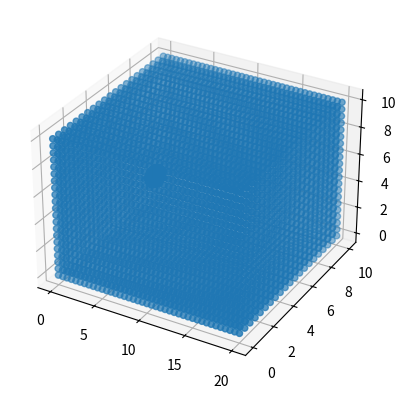
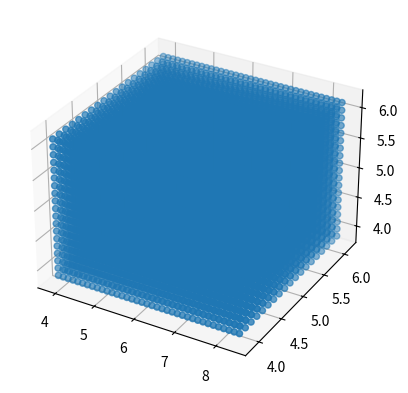
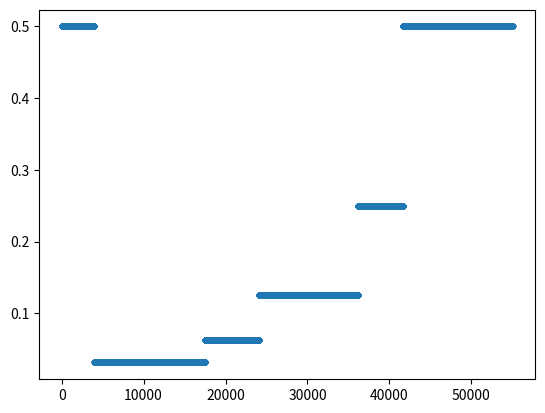
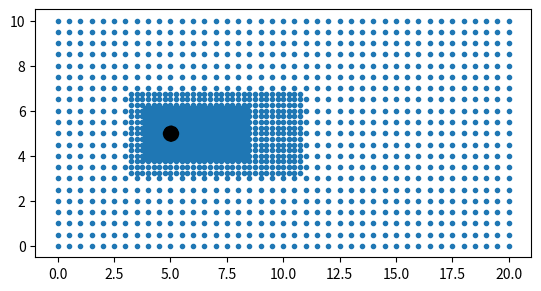
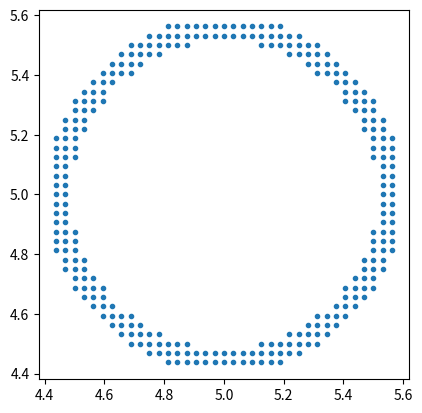

Python code for these plots, in order:
# long for the trail
# 3D-sphere geometry creation
import numpy as np
import matplotlib.pyplot as plt
from matplotlib.patches import Ellipse, Circle
import json
import time
start = time.process_time()

# %% Input Parameters

XMIN, XMAX  = 0.0, 20.0
YMIN, YMAX  = 0.0, 10.0
ZMIN, ZMAX  = 0.0, 10.0
lx  = XMAX - XMIN
ly  = YMAX - YMIN
lz  = ZMAX - ZMIN

h1 = 1/32
h2 = 1/16
h3 = 1/8 
h4 = 1/4 
h5 = 1/2 
# h6 = 1/2
hmin = h1
hmax = h5


# Sphere properties
RAD = 0.5
X0, Y0, Z0 = 5, 5, 5 #4.5, 4.5, 4.5
print("Blockage ratio = ", np.pi*RAD**2/(ly*lz))

# %%  Construct Boundary Nodes

h   = hmax # uniform spacing in all directions
NX  = int(lx/h +1) 
NY  = int(ly/h +1) 
NZ  = int(lz/h +1) 

# 1. east (x-max)
y_ = np.linspace(YMIN, YMAX, NY)
z_ = np.linspace(ZMIN, ZMAX, NZ)

Y_3d, Z_3d = np.meshgrid(y_,z_)
y_east_ = Y_3d.flatten()
z_east_ = Z_3d.flatten()
x_east_ = XMAX*np.ones_like(y_east_)

n_east = x_east_.shape[0] # number of particles in the east boundary 
normal_x_east_ = np.ones(n_east)
normal_y_east_ = np.zeros(n_east)
normal_z_east_ = np.zeros(n_east)

# 2. north(y-max)
x_ = np.linspace(XMIN+h, XMAX-h, NX-1-1)
z_ = np.linspace(ZMIN, ZMAX, NZ)

X_3d, Z_3d = np.meshgrid(x_,z_)
x_north_ = X_3d.flatten()
z_north_ = Z_3d.flatten()
y_north_ = YMAX*np.ones_like(x_north_)

n_north = x_north_.shape[0] # number of particles in the east boundary 
normal_x_north_ = np.zeros(n_north)
normal_y_north_ = np.ones(n_north) 
normal_z_north_ = np.zeros(n_north)

# 3. west (x-min)
y_ = np.linspace(YMIN, YMAX, NY)
z_ = np.linspace(ZMIN, ZMAX, NZ)

Y_3d, Z_3d = np.meshgrid(y_,z_)
y_west_ = Y_3d.flatten()
z_west_ = Z_3d.flatten()
x_west_ = XMIN*np.ones_like(y_west_)

n_west = x_west_.shape[0] # number of particles in the west boundary 
normal_x_west_ = -1*np.ones(n_west)
normal_y_west_ = np.zeros(n_west)
normal_z_west_ = np.zeros(n_west)

# 4. south(y-min)
x_ = np.linspace(XMIN+h, XMAX-h, NX-1-1)
z_ = np.linspace(ZMIN, ZMAX, NZ)

X_3d, Z_3d = np.meshgrid(x_,z_)
x_south_ = X_3d.flatten()
z_south_ = Z_3d.flatten()
y_south_ = YMIN*np.ones_like(x_south_)

n_south = x_south_.shape[0] # number of particles in the east boundary 
normal_x_south_ = np.zeros(n_south)
normal_y_south_ = -1*np.ones(n_south) 
normal_z_south_ = np.zeros(n_south)

# 5. top(z-max)
x_ = np.linspace(XMIN+h, XMAX-h, NX-1-1)
y_ = np.linspace(YMIN+h, YMAX-h, NY-1-1)

X_3d, Y_3d = np.meshgrid(x_,y_)
x_top_ = X_3d.flatten()
y_top_ = Y_3d.flatten()
z_top_ = ZMAX*np.ones_like(x_top_)

n_top = x_top_.shape[0] # number of particles in the east boundary 
normal_x_top_ = np.zeros(n_top)
normal_y_top_ = np.zeros(n_top) 
normal_z_top_ = np.ones(n_top) 

# 6. bottom(z-min)
x_ = np.linspace(XMIN+h, XMAX-h, NX-1-1)
y_ = np.linspace(YMIN+h, YMAX-h, NY-1-1)

X_3d, Y_3d = np.meshgrid(x_,y_)
x_bottom_ = X_3d.flatten()
y_bottom_ = Y_3d.flatten()
z_bottom_ = ZMIN*np.ones_like(x_bottom_)

n_bottom = x_bottom_.shape[0] # number of particles in the east boundary 
normal_x_bottom_ = np.zeros(n_bottom)
normal_y_bottom_ = np.zeros(n_bottom) 
normal_z_bottom_ = -1*np.ones(n_bottom) 

# 7. sphere
#! different h from other boundaries
h = hmin
n_teta  = int(np.pi*RAD/h)
n_teta  = n_teta - (n_teta % 2) + 1 # so that there exist nodes at 0,90,180 deg
teta_ = np.linspace(0, np.pi, n_teta)
n_phi_ = np.ceil(2*np.pi*(RAD*np.sin(teta_))/h).astype('int') 
for i in range(n_phi_.shape[0]):
    if n_phi_[i] == 0:
        n_phi_[i] += 1
    if n_phi_[i] > 4:
        n_phi_[i] -= np.remainder(n_phi_[i], 4)

x_sphere_ = np.array([], dtype=float)
y_sphere_ = np.array([], dtype=float)
z_sphere_ = np.array([], dtype=float)
normal_x_sphere_, normal_y_sphere_, normal_z_sphere_ = np.array([], dtype=float), np.array([], dtype=float), np.array([], dtype=float)
for i in range(len(teta_)):
    teta = teta_[i]
    phi_ = np.linspace(0, 2*np.pi, n_phi_[i], endpoint=False)
    x_sphere_ = np.concatenate((x_sphere_, X0 + RAD* np.sin(teta) * np.cos(phi_) )) 
    y_sphere_ = np.concatenate((y_sphere_, Y0 + RAD* np.sin(teta) * np.sin(phi_) )) 
    z_sphere_ = np.concatenate((z_sphere_, Z0 + RAD* np.cos(teta) * np.ones_like(phi_) )) 
    normal_x_sphere_ = np.concatenate((normal_x_sphere_, -np.sin(teta) * np.cos(phi_) )) 
    normal_y_sphere_ = np.concatenate((normal_y_sphere_, -np.sin(teta) * np.sin(phi_) )) 
    normal_z_sphere_ = np.concatenate((normal_z_sphere_, -np.cos(teta) * np.ones_like(phi_) )) 

n_sphere = x_sphere_.shape[0] # number of particles on the sphere

#* Concatenating boundary nodes
x_bound_ = np.concatenate((x_east_,x_north_,x_west_,x_south_,x_top_,x_bottom_,x_sphere_))
y_bound_ = np.concatenate((y_east_,y_north_,y_west_,y_south_,y_top_,y_bottom_,y_sphere_))
z_bound_ = np.concatenate((z_east_,z_north_,z_west_,z_south_,z_top_,z_bottom_,z_sphere_))
normal_x_bound_ = np.concatenate((normal_x_east_,normal_x_north_,normal_x_west_,normal_x_south_,normal_x_top_,normal_x_bottom_,normal_x_sphere_))
normal_y_bound_ = np.concatenate((normal_y_east_,normal_y_north_,normal_y_west_,normal_y_south_,normal_y_top_,normal_y_bottom_,normal_y_sphere_))
normal_z_bound_ = np.concatenate((normal_z_east_,normal_z_north_,normal_z_west_,normal_z_south_,normal_z_top_,normal_z_bottom_,normal_z_sphere_))
normal_2d = np.concatenate((normal_x_bound_.reshape(-1,1),normal_y_bound_.reshape(-1,1),normal_z_bound_.reshape(-1,1)),axis=1)
n_bound = len(x_bound_)
print("number of boundary nodes: ", n_bound)
np.save("normal_2d.npy",normal_2d)

# store the spacing of boundary nodes
n_bounding_box = n_bound - n_sphere
h_bound_ = np.concatenate( (hmax*np.ones(n_bounding_box), hmin*np.ones(n_sphere)) ) 

# plotting boundary nodes
fig = plt.figure()
ax = fig.add_subplot(111, projection='3d')
# ax.scatter(x_sphere_,y_sphere_,z_sphere_)
ax.scatter(x_bound_,y_bound_,z_bound_)

# %% Create adaptive-resolution nodes
def get_nodes_spherical(h, R_in, R_out, x_node_, y_node_, z_node_, h_ ):
    print(f'h = {h}', end=' ')
    safety = 1e-10

    # generate a box of nodes 
    x_min    = X0 - 2*RAD 
    x_max    = X0 + 2*RAD
    y_min    = Y0 - 2*RAD
    y_max    = Y0 + 2*RAD
    z_min    = Z0 - 2*RAD
    z_max    = Z0 + 2*RAD
    nx  = round((x_max-x_min) / h) + 1
    ny  = round((y_max-y_min) / h) + 1
    nz  = round((z_max-z_min) / h) + 1
    print((x_max-x_min)/(nx-1))

    x_ = np.linspace(x_min, x_max, nx)
    y_ = np.linspace(y_min, y_max, ny)
    z_ = np.linspace(z_min, z_max, nz)

    X, Y, Z = np.meshgrid(x_, y_, z_)
    x_adapt_ = X.flatten()
    y_adapt_ = Y.flatten()
    z_adapt_ = Z.flatten()

    # find unwanted nodes
    complement_inner_ = (x_adapt_ - X0)**2 + (y_adapt_ - Y0)**2 + (z_adapt_ - Z0)**2 <= (R_in + safety)**2
    complement_outer_ = (x_adapt_ - X0)**2 + (y_adapt_ - Y0)**2 + (z_adapt_ - Z0)**2 > (R_out + safety)**2
    complement_ = complement_inner_ + complement_outer_

    x_adapt_ = x_adapt_[~complement_]
    y_adapt_ = y_adapt_[~complement_]
    z_adapt_ = z_adapt_[~complement_]
    h_adapt_ = h*np.ones(len(x_adapt_))

    x_node_ = np.concatenate((x_node_, x_adapt_))
    y_node_ = np.concatenate((y_node_, y_adapt_))
    z_node_ = np.concatenate((z_node_, z_adapt_))
    h_ = np.concatenate((h_, h_adapt_))
    # ax.plot(x_adapt1_,y_adapt1_,'.') # plotting

    return x_node_, y_node_, z_node_, h_

def get_nodes_box(h, n_layer, extend_mult, x_min_prev, x_max_prev, y_min_prev, y_max_prev, z_min_prev, z_max_prev, x_node_, y_node_, z_node_, h_, x_min_add=0, x_max_add=0, y_min_add=0, y_max_add=0, z_min_add=0, z_max_add=0 ):
    print(f'h = {h}')
    safety = 1e-10

    # generate a box of nodes 
    x_min    = XMIN+hmax
    x_max    = XMAX-hmax
    y_min    = YMIN+hmax
    y_max    = YMAX-hmax
    z_min    = ZMIN+hmax
    z_max    = ZMAX-hmax
    nx  = round((x_max-x_min) / h) + 1
    ny  = round((y_max-y_min) / h) + 1
    nz  = round((z_max-z_min) / h) + 1

    # generate a box of nodes 
    x_ = np.linspace(x_min, x_max, nx)
    y_ = np.linspace(y_min, y_max, ny)
    z_ = np.linspace(z_min, z_max, nz)

    X, Y, Z = np.meshgrid(x_, y_, z_)
    x_adapt_ = X.flatten()
    y_adapt_ = Y.flatten()
    z_adapt_ = Z.flatten()

    # find unwanted nodes
    complement_inner_ = (x_adapt_ >= x_min_prev - safety) * (x_adapt_ <= x_max_prev + safety) \
                        *(y_adapt_ >= y_min_prev - safety) * (y_adapt_ <= y_max_prev + safety) \
                        *(z_adapt_ >= z_min_prev - safety) * (z_adapt_ <= z_max_prev + safety) 

    # outer boundary
    x_min = x_min_prev - n_layer*h - safety + x_min_add
    x_max = x_max_prev + extend_mult*n_layer*h + safety + x_max_add
    y_min = y_min_prev - n_layer*h - safety + y_min_add
    y_max = y_max_prev + n_layer*h + safety + y_max_add
    z_min = z_min_prev - n_layer*h - safety + z_min_add
    z_max = z_max_prev + n_layer*h + safety + z_max_add

    complement_outer_ = (x_adapt_ < x_min) + (x_adapt_ > x_max) +  (y_adapt_ < y_min) + (y_adapt_ > y_max) +  (z_adapt_ < z_min) + (z_adapt_ > z_max)
    complement_ = complement_inner_ + complement_outer_

    x_adapt_ = x_adapt_[~complement_]
    y_adapt_ = y_adapt_[~complement_]
    z_adapt_ = z_adapt_[~complement_]
    h_adapt_ = h*np.ones(len(x_adapt_))

    x_node_ = np.concatenate((x_node_, x_adapt_))
    y_node_ = np.concatenate((y_node_, y_adapt_))
    z_node_ = np.concatenate((z_node_, z_adapt_))
    h_ = np.concatenate((h_, h_adapt_))
    # ax.plot(x_adapt1_,y_adapt1_,'.') # plotting

    return x_min, x_max, y_min, y_max, z_min, z_max, x_node_, y_node_, z_node_, h_


#* 1. h1 : smallest spacing
h = h1
n_layer = 3

R_in = RAD+ h*0.4
R_out = RAD + n_layer*h

x_node_, y_node_, z_node_, h_ = get_nodes_spherical(h, R_in, R_out, x_bound_, y_bound_, z_bound_, h_bound_ )

#* 2. h2
h = h2
n_layer = 4

R_in = R_out + h*0.1
R_out = R_out + n_layer*h

x_node_, y_node_, z_node_, h_ = get_nodes_spherical(h, R_in, R_out, x_node_, y_node_, z_node_, h_ )

# #* 2. h2
# h = h3
# n_layer = 3

# R_in = R_out + h*0.1
# R_out = R_out + n_layer*h

# x_node_, y_node_, z_node_, h_ = get_nodes_spherical(h, R_in, R_out, x_node_, y_node_, z_node_, h_ )

# #* 2. h2
# h = h4
# n_layer = 3

# R_in = R_out + h*0.1
# R_out = R_out + n_layer*h

# x_node_, y_node_, z_node_, h_ = get_nodes_spherical(h, R_in, R_out, x_node_, y_node_, z_node_, h_ )

# #* 2. h2
# h = h5
# n_layer = 3

# R_in = R_out + h*0.1
# R_out = R_out + n_layer*h

# x_node_, y_node_, z_node_, h_ = get_nodes_spherical(h, R_in, R_out, x_node_, y_node_, z_node_, h_ )

#* 3. intermediate
# inner boundary: sphere
# outer boundary: box
# function of (h, R_out_prev, n_layer, extend_mult, x_bound_, y_bound_, z_bound_, h_bound_ ) 
h = h3
n_layer = 3
extend_mult = 7
print(f'h = {h}')
safety = 1e-10

# generate a box of nodes 
x_min    = XMIN+hmax
x_max    = XMAX-hmax
y_min    = YMIN+hmax
y_max    = YMAX-hmax
z_min    = ZMIN+hmax
z_max    = ZMAX-hmax
nx  = round((x_max-x_min) / h) + 1
ny  = round((y_max-y_min) / h) + 1
nz  = round((z_max-z_min) / h) + 1

# generate a box of nodes 
x_ = np.linspace(x_min, x_max, nx)
y_ = np.linspace(y_min, y_max, ny)
z_ = np.linspace(z_min, z_max, nz)

X, Y, Z = np.meshgrid(x_, y_, z_)
x_adapt_ = X.flatten()
y_adapt_ = Y.flatten()
z_adapt_ = Z.flatten()

# find unwanted nodes
complement_inner_ = (x_adapt_ - X0)**2 + (y_adapt_ - Y0)**2 + (z_adapt_ - Z0)**2 <= (R_out + safety)**2

# outer boundary
x_min = (X0 - R_out) - n_layer*h - safety
x_max = (X0 + R_out) + extend_mult*n_layer*h + safety
y_min = (Y0 - R_out) - n_layer*h - safety
y_max = (Y0 + R_out) + n_layer*h + safety
z_min = (Z0 - R_out) - n_layer*h - safety
z_max = (Z0 + R_out) + n_layer*h + safety

complement_outer_ = (x_adapt_ < x_min) + (x_adapt_ > x_max) +  (y_adapt_ < y_min) + (y_adapt_ > y_max) +  (z_adapt_ < z_min) + (z_adapt_ > z_max)
complement_ = complement_inner_ + complement_outer_

x_adapt_ = x_adapt_[~complement_]
y_adapt_ = y_adapt_[~complement_]
z_adapt_ = z_adapt_[~complement_]
h_adapt_ = h*np.ones(len(x_adapt_))

fig = plt.figure()
ax = fig.add_subplot(111, projection='3d')
ax.scatter(x_adapt_,y_adapt_,z_adapt_)

x_node_ = np.concatenate((x_node_, x_adapt_))
y_node_ = np.concatenate((y_node_, y_adapt_))
z_node_ = np.concatenate((z_node_, z_adapt_))
h_ = np.concatenate((h_, h_adapt_))
# ax.plot(x_adapt1_,y_adapt1_,'.') # plotting

#* 4. box
h = h4
n_layer = 3
extend_mult = 3

x_min, x_max, y_min, y_max, z_min, z_max, x_node_, y_node_, z_node_, h_ = \
    get_nodes_box(h, n_layer, extend_mult, x_min, x_max, y_min, y_max, z_min, z_max, x_node_, y_node_, z_node_, h_, x_min_add=0, x_max_add=h, y_min_add=0, y_max_add=0, z_min_add=0, z_max_add=0 )

# #* 5. box
# h = h5
# n_layer = 3
# extend_mult = 3

# x_min, x_max, y_min, y_max, z_min, z_max, x_node_, y_node_, z_node_, h_ = \
#     get_nodes_box(h, n_layer, extend_mult, x_min, x_max, y_min, y_max, z_min, z_max, x_node_, y_node_, z_node_, h_, x_min_add=0, x_max_add=0, y_min_add=0, y_max_add=0, z_min_add=0, z_max_add=0 )

# #* 6. box
# h = h6
# n_layer = 3
# extend_mult = 3

# x_min, x_max, y_min, y_max, z_min, z_max, x_node_, y_node_, z_node_, h_ = \
#     get_nodes_box(h, n_layer, extend_mult, x_min, x_max, y_min, y_max, z_min, z_max, x_node_, y_node_, z_node_, h_, x_min_add=0, x_max_add=0, y_min_add=0, y_max_add=0, z_min_add=0, z_max_add=0 )


# %% Construct Inner Nodes
h = hmax
safety = 1e-8
x_ = np.linspace(XMIN+h, XMAX-h, NX-1-1)
y_ = np.linspace(YMIN+h, YMAX-h, NY-1-1)
z_ = np.linspace(ZMIN+h, ZMAX-h, NZ-1-1)

X_3d, Y_3d, Z_3d = np.meshgrid(x_,y_,z_)
x_inner_ = X_3d.flatten()
y_inner_ = Y_3d.flatten()
z_inner_ = Z_3d.flatten()

# find unwanted nodes (inner rectangle)
complement_ = (x_inner_ > x_min - safety) *  (x_inner_ < x_max + safety) \
    * (y_inner_ > y_min - safety) *  (y_inner_ < y_max + safety) \
        * (z_inner_ > z_min - safety) *  (z_inner_ < z_max + safety)

x_inner_ = x_inner_[~complement_]
y_inner_ = y_inner_[~complement_]
z_inner_ = z_inner_[~complement_]

n_inner = len(x_inner_)
h_inner_ = h*np.ones(n_inner)

# Concatenating xyz nodes
x_node_ = np.concatenate((x_node_, x_inner_))
y_node_ = np.concatenate((y_node_, y_inner_))
z_node_ = np.concatenate((z_node_, z_inner_))
h_ = np.concatenate((h_, h_inner_))
# n_inner = len(x_inner_)
# print("number of inner nodes: ", n_inner)

n_total = len(x_node_)
print("total number of nodes: ", n_total)
nodes_2d = np.concatenate((x_node_.reshape(-1,1),y_node_.reshape(-1,1),z_node_.reshape(-1,1)),axis=1)
np.save("nodes_2d.npy",nodes_2d)

# h 
# h_ = np.concatenate((h_bound_, h_adapt1_, h_adapt2_, h_adapt3_, h_adapt4_, h_adapt5_, h_inner_))
fig, ax = plt.subplots()
ax.plot(h_,'.')
np.save("h_.npy", h_)

# first idx of inner nodes
idx_inner_1 = n_total - n_inner

# checking created geometry in the midY plane
midy = abs(y_node_ - Y0)<1e-8
fig,ax = plt.subplots()
ax.plot(x_node_[midy], z_node_[midy], '.')
midy_sphere_ = abs(y_sphere_ - Y0)<1e-8
ax.quiver(x_sphere_[midy_sphere_],z_sphere_[midy_sphere_], normal_x_sphere_[midy_sphere_],normal_z_sphere_[midy_sphere_])
ax.add_artist(Circle((X0, Z0), RAD, color='k'))
ax.set_aspect('equal')

# checking created geometry
midx = abs(x_node_ - (X0+hmin))<1e-8
fig,ax = plt.subplots()
ax.plot(y_node_[midx], z_node_[midx], '.')
ax.set_aspect('equal')
# ax.set_title('X0')

# create dictionary of geometry data
geom = {'h':h, 'n_total':n_total, 'n_bound':n_bound,\
    'n_east':n_east,'n_north':n_north,'n_west':n_west,'n_south':n_south,\
        'n_top':n_top,'n_bottom':n_bottom,'n_sphere':n_sphere,'RAD':RAD,\
            'X0':X0, 'Y0':Y0, 'Z0':Z0, 'idx_inner_1':idx_inner_1} # dictionary of number of boundary nodes
# save json
with open('geom.txt', 'w') as file:
    json.dump(geom, file)
    
# # Plotting all nodes 
# fig = plt.figure()
# ax = fig.add_subplot(111, projection='3d')
# ax.scatter(x_node_,y_node_,z_node_)

print("geometry creation done.")

# Computing time
elapsed = (time.process_time() - start)
print(f"Total elapsed time =  {elapsed} s" ) 

plt.show(block=True)
# input('press <ENTER> to continue')
